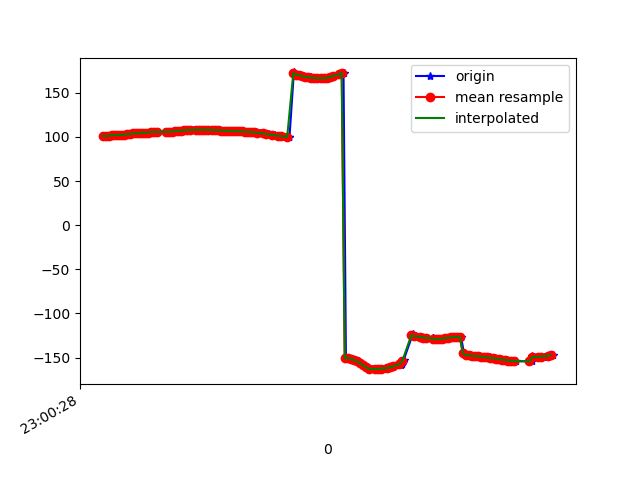

Source data for this figure (header and first rows):
1617836428319, 532071844595845, 101.183846, 23.789286, -14.437569
1617836428325, 532071863826615, 101, 23.91, -13.73
1617836428353, 532071883057385, 101.4, 23.82, -13.83
1617836428355, 532071902288155, 101.1, 23.64, -13.4
1617836428366, 532071921518925, 102.2, 24.44, -13.68
1617836428385, 532071940749695, 102, 24.22, -13.45
1617836428402, 532071959980465, 102.1, 24.76, -12.77
1617836428423, 532071979211235, 102.4, 24.68, -12.82
1617836428441, 532071998442005, 102.2, 24.51, -12.35
1617836428460, 532072017672775, 103.2, 25.45, -12.4
1617836428478, 532072036903545, 103.2, 25.07, -12.24
1617836428498, 532072056134315, 103.1, 24.98, -11.83
1617836428517, 532072075365085, 104.1, 25.47, -12.56
1617836428536, 532072094595855, 104.1, 25, -12.42
1617836428558, 532072113826625, 104, 24.99, -12.19
1617836428574, 532072133057395, 105, 25.3, -13.17
1617836428595, 532072152288165, 104.9, 24.87, -13.21
1617836428612, 532072171518935, 104.8, 24.87, -13.07
1617836428631, 532072190749705, 105.7, 25.21, -14.03
1617836428652, 532072209980475, 105.7, 24.97, -14.1
1617836428669, 532072229211245, 105.7, 24.87, -14.19
1617836428724, 532072248442015, 105.9, 25.11, -14.08
1617836428740, 532072267672785, 105.9, 25.36, -13.94
1617836428751, 532072286903555, 106, 25.69, -13.79
1617836428765, 532072306134325, 106.1, 25.94, -13.62
1617836428792, 532072325365095, 106.3, 25.88, -13.43
1617836428796, 532072344595865, 106.6, 25.48, -13.23
1617836428814, 532072363826635, 106.8, 24.86, -12.98
1617836428824, 532072383057405, 107, 24.25, -12.73
1617836428843, 532072402288175, 107.3, 23.81, -12.49
1617836428861, 532072421518945, 107.6, 23.64, -12.22
1617836428879, 532072440749715, 107.9, 23.73, -11.9
1617836428897, 532072459980485, 108, 23.97, -11.56
1617836428929, 532072479211255, 108.2, 24.2, -11.21
1617836428957, 532072498442025, 108.2, 24.25, -10.84
1617836428958, 532072517672795, 108.3, 24.24, -10.51
1617836428976, 532072536903565, 108.2, 24.35, -10.2
1617836428999, 532072556134335, 108.2, 24.59, -9.938
1617836429012, 532072575365105, 108, 24.78, -9.68
1617836429031, 532072594595875, 107.8, 24.81, -9.415
1617836429052, 532072613826645, 107.6, 24.79, -9.142
1617836429074, 532072633057415, 107.4, 24.86, -8.883
1617836429087, 532072652288185, 107.2, 24.99, -8.678
1617836429108, 532072671518955, 107, 25.12, -8.519
1617836429128, 532072690749725, 106.9, 25.18, -8.413
1617836429143, 532072709980495, 106.7, 25.17, -8.357
1617836429165, 532072729211265, 106.6, 25.11, -8.337
1617836429184, 532072748442035, 106.5, 25.01, -8.332
1617836429203, 532072767672805, 106.4, 24.89, -8.335
1617836429226, 532072786903575, 106.2, 24.79, -8.359
1617836429246, 532072806134345, 106, 24.67, -8.372
1617836429265, 532072825365115, 105.8, 24.56, -8.376
1617836429281, 532072844595885, 105.5, 24.54, -8.354
1617836429312, 532072863826655, 105.2, 24.65, -8.334
1617836429325, 532072883057425, 104.8, 24.81, -8.288
1617836429337, 532072902288195, 104.5, 24.88, -8.196
1617836429363, 532072921518965, 104.1, 24.87, -8.037
1617836429381, 532072940749735, 103.6, 24.88, -7.744
1617836429399, 532072959980505, 103, 25.1, -7.474
1617836429421, 532072979211275, 102.5, 25.41, -7.26
1617836429437, 532072998442045, 101.9, 25.6, -7.075
... 96 more rows
